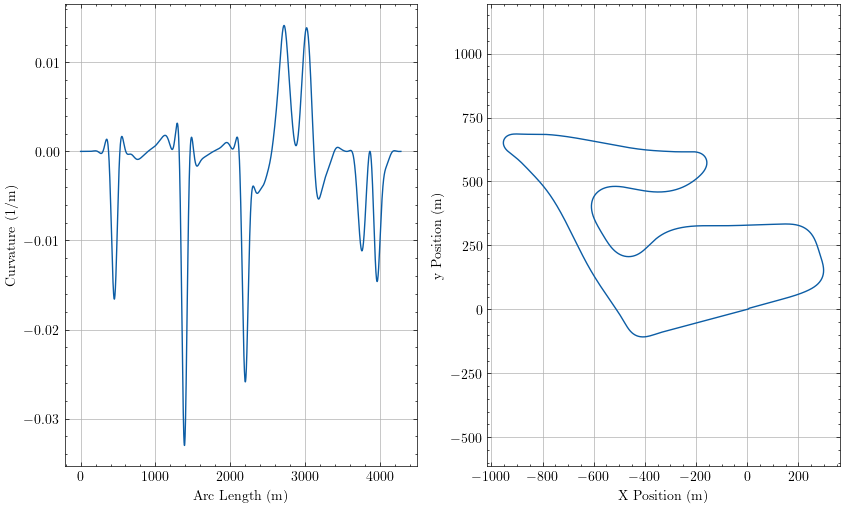

The file beside this chart, header and first rows:
sLap, u, Kt, aTheta, xi, yi
0.0, -1.7245280950683377e-13, 4.5225047452841877e-07, -2.882, 4.927, 1.31
0.4828, 5.1036153874355367e-14, 4.5225191115400254e-07, -2.882, 4.461, 1.186
2.142, 2.1444304958578087e-11, 4.522601337538512e-07, -2.882, 2.857, 0.7596
3.801, 1.1234044064360683e-10, 4.5236151158236076e-07, -2.882, 1.254, 0.333
4.284, 1.588991741938714e-10, 4.5242505169371805e-07, -2.882, 0.7875, 0.2088
4.767, 2.1524159933838555e-10, 4.525155498445024e-07, -2.882, 0.3209, 0.0847
6.426, 5.00969822351706e-10, 4.5308780155317525e-07, -2.882, -1.283, -0.3419
8.085, 9.452099318789718e-10, 4.542656345920039e-07, -2.882, -2.886, -0.7685
8.568, 1.1072269480327827e-09, 4.547598536295585e-07, -2.882, -3.353, -0.8927
9.051, 1.2846105500961845e-09, 4.5533671757193486e-07, -2.882, -3.819, -1.017
10.71, 2.013914246582939e-09, 4.5804724556752633e-07, -2.882, -5.423, -1.443
12.37, 2.930728010541961e-09, 4.621233917096205e-07, -2.882, -7.026, -1.87
12.85, 3.2331183242535406e-09, 4.6361066774966497e-07, -2.882, -7.493, -1.994
13.33, 3.5505988638662492e-09, 4.6524721707424506e-07, -2.882, -7.959, -2.118
14.99, 4.7590795135298445e-09, 4.721173437109463e-07, -2.882, -9.563, -2.545
16.65, 6.138085892050794e-09, 4.811340481736142e-07, -2.882, -11.17, -2.972
17.14, 6.5692502509017356e-09, 4.842016493821715e-07, -2.882, -11.63, -3.096
17.62, 7.013266985721286e-09, 4.874793789982691e-07, -2.882, -12.1, -3.22
19.28, 8.628226564659958e-09, 5.004389071762886e-07, -2.882, -13.7, -3.646
20.94, 1.0363579173983564e-08, 5.161778525166179e-07, -2.882, -15.31, -4.073
21.42, 1.088785792905973e-08, 5.213085269075881e-07, -2.882, -15.77, -4.197
21.9, 1.141906337261182e-08, 5.26692348539347e-07, -2.882, -16.24, -4.321
23.56, 1.3291637322280667e-08, 5.471856007297476e-07, -2.882, -17.84, -4.748
25.22, 1.5212897047730957e-08, 5.708262152658178e-07, -2.882, -19.45, -5.175
25.7, 1.5776559675137333e-08, 5.783082784613561e-07, -2.882, -19.91, -5.299
26.19, 1.6341222872517878e-08, 5.860608080582641e-07, -2.882, -20.38, -5.423
27.85, 1.8275287616659102e-08, 6.147833812128399e-07, -2.882, -21.98, -5.849
29.51, 2.0175107270847508e-08, 6.466865427711954e-07, -2.882, -23.59, -6.276
29.99, 2.071694040825949e-08, 6.565594646372894e-07, -2.882, -24.05, -6.4
30.47, 2.1251914321971672e-08, 6.666903652092065e-07, -2.882, -24.52, -6.524
32.13, 2.30298701418165e-08, 7.034429947905675e-07, -2.882, -26.12, -6.951
33.79, 2.468859710713585e-08, 7.430466945342745e-07, -2.882, -27.73, -7.378
34.27, 2.5144085117831035e-08, 7.550783085477552e-07, -2.882, -28.19, -7.502
34.76, 2.5586408081940848e-08, 7.673248276767998e-07, -2.882, -28.66, -7.626
36.41, 2.6991950150067413e-08, 8.109712135775794e-07, -2.882, -30.26, -8.053
38.07, 2.8199261980373483e-08, 8.567852216460345e-07, -2.882, -31.87, -8.479
38.56, 2.8509431452602946e-08, 8.704768222201954e-07, -2.882, -32.33, -8.603
39.04, 2.8799558340461983e-08, 8.843118055202889e-07, -2.882, -32.8, -8.727
40.7, 2.9637550333256275e-08, 9.328277438754728e-07, -2.882, -34.4, -9.154
42.36, 3.021123475574481e-08, 9.825148082140828e-07, -2.882, -36.01, -9.581
42.84, 3.032515659673333e-08, 9.97130542169793e-07, -2.882, -36.47, -9.705
43.32, 3.0414888886847356e-08, 1.011794343966073e-06, -2.882, -36.94, -9.829
44.98, 3.052844203024634e-08, 1.0623959789553242e-06, -2.882, -38.54, -10.26
46.64, 3.033041638699425e-08, 1.1129275356048133e-06, -2.882, -40.15, -10.68
47.12, 3.0212429486007534e-08, 1.1275446185079179e-06, -2.882, -40.61, -10.81
47.61, 3.00665310805636e-08, 1.1420974525891153e-06, -2.882, -41.08, -10.93
49.27, 2.9351367364231454e-08, 1.191436855661469e-06, -2.882, -42.68, -11.36
50.93, 2.830100361142999e-08, 1.2393115781093022e-06, -2.882, -44.29, -11.78
51.41, 2.793163851500648e-08, 1.2528879584408187e-06, -2.882, -44.75, -11.91
51.89, 2.7534191034603614e-08, 1.2662793195578674e-06, -2.882, -45.22, -12.03
53.55, 2.595033371201866e-08, 1.3106958681691186e-06, -2.882, -46.82, -12.46
55.21, 2.403511589528906e-08, 1.3522095859550816e-06, -2.882, -48.43, -12.89
55.69, 2.3416761418789736e-08, 1.3636657265219372e-06, -2.882, -48.89, -13.01
56.18, 2.2771223672974278e-08, 1.3748175537989994e-06, -2.882, -49.36, -13.13
57.83, 2.03520138784336e-08, 1.4106336742393178e-06, -2.882, -50.96, -13.56
59.49, 1.7635508007776218e-08, 1.4421892077675836e-06, -2.882, -52.57, -13.99
59.98, 1.679177287788294e-08, 1.4505006437699428e-06, -2.882, -53.03, -14.11
60.46, 1.5925771829530692e-08, 1.458400880460868e-06, -2.882, -53.5, -14.24
62.12, 1.278416021959786e-08, 1.4822506086653064e-06, -2.882, -55.1, -14.66
63.78, 9.41122552779236e-09, 1.5006958728143787e-06, -2.882, -56.71, -15.09
... 3,941 more rows
